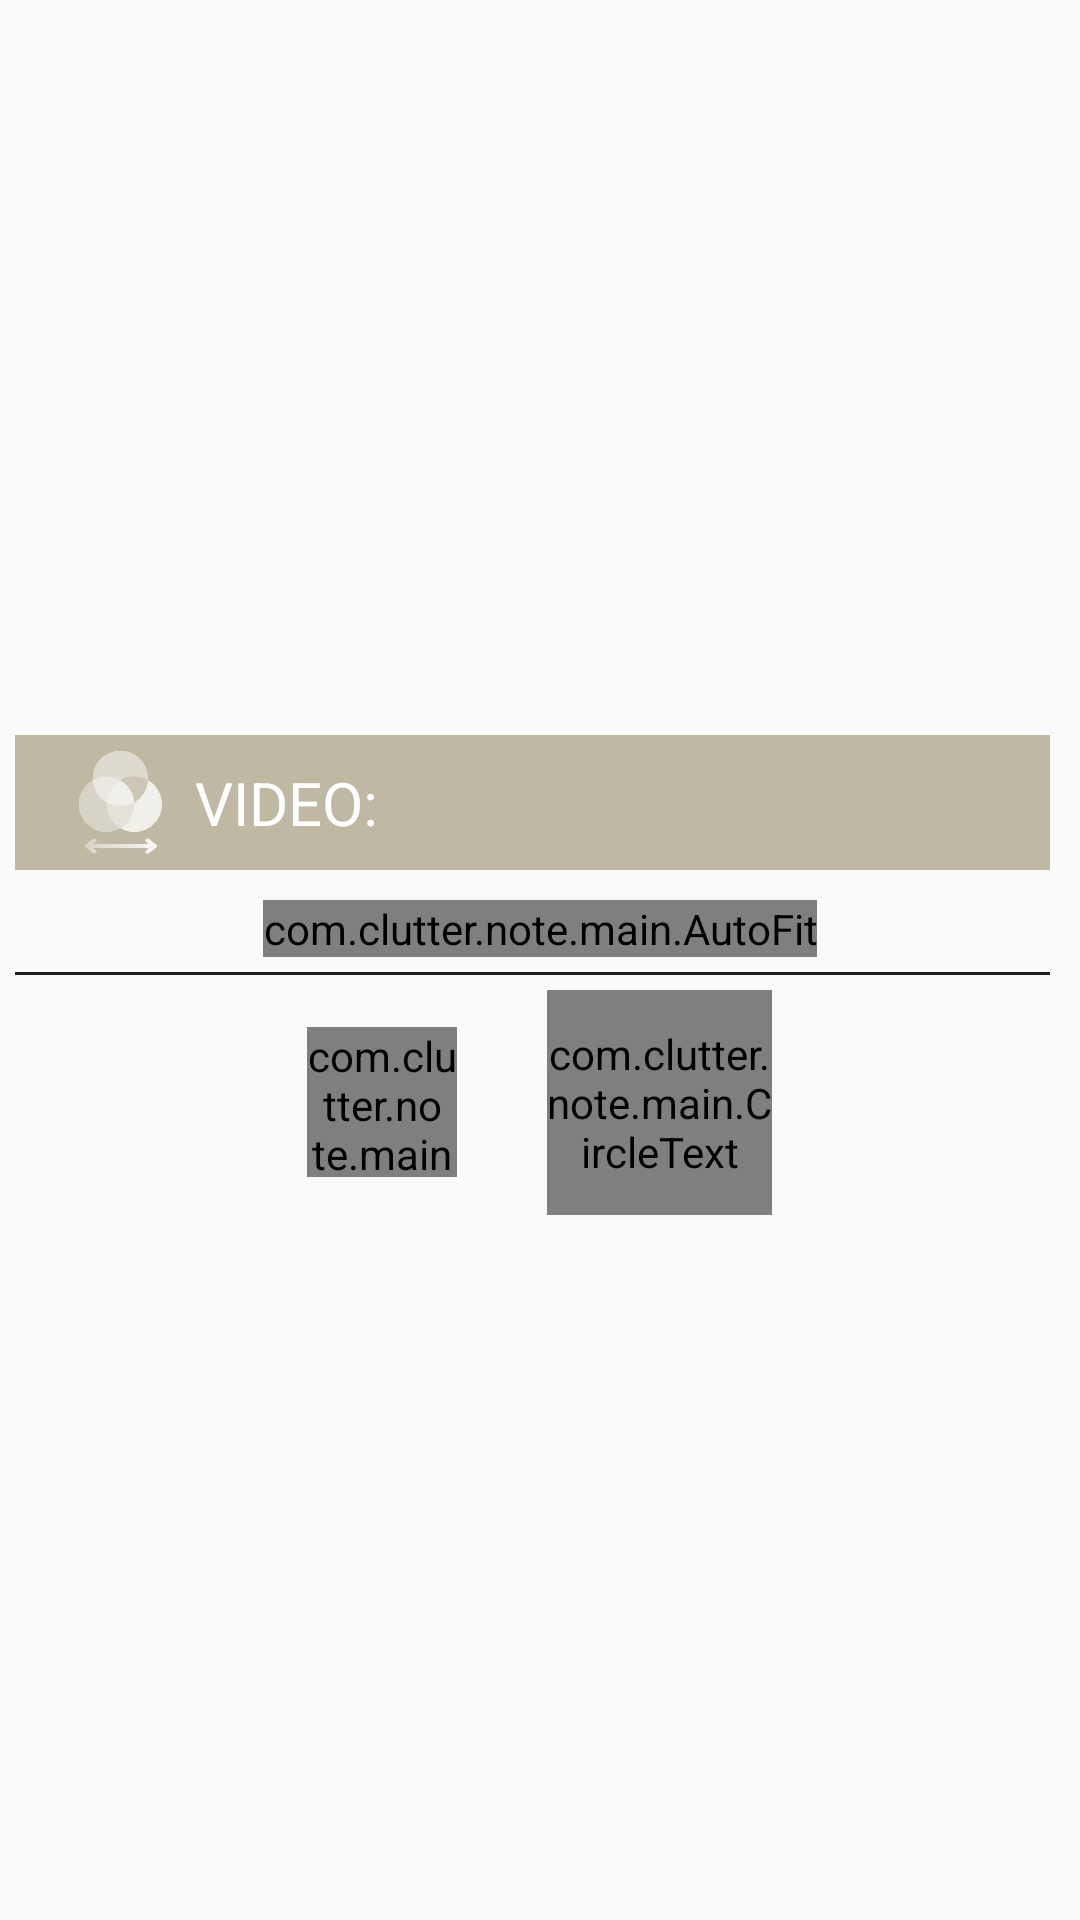

This screen was rendered from an Android layout file. Write that file and the resources it references.
<!-- AndroidManifest.xml: application theme AppTheme -->
<!-- res/layout/movie_preview.xml -->
<?xml version="1.0" encoding="utf-8"?>
<RelativeLayout xmlns:android="http://schemas.android.com/apk/res/android"
    android:layout_width="match_parent" android:layout_height="match_parent"
    android:gravity="center_vertical"
    android:paddingRight="10dp">

    <LinearLayout
        android:orientation="vertical"
        android:layout_width="match_parent"
        android:layout_height="wrap_content"
        android:layout_centerInParent="true">

        <LinearLayout
            android:orientation="horizontal"
            android:layout_width="match_parent"
            android:layout_height="wrap_content"
            android:background="#BFB9A4"
            android:layout_marginTop="10dp"
            android:layout_marginBottom="10dp">

            <ImageView
                android:layout_width="40dp"
                android:layout_height="40dp"
                android:id="@+id/imageView"
                android:src="@drawable/mov_mono"
                android:layout_marginLeft="15dp"
                android:layout_marginTop="2dp"
                android:layout_marginBottom="3dp" />

            <TextView
                android:layout_width="wrap_content"
                android:layout_height="wrap_content"
                android:text="VIDEO:"
                android:id="@+id/textView"
                android:textSize="20dp"
                android:layout_gravity="center"
                android:textColor="#ffffff"
                android:layout_marginLeft="5dp"
                android:layout_marginBottom="5dp"
                android:layout_marginTop="5dp"
                android:layout_marginRight="5dp"
                android:textIsSelectable="true" />
        </LinearLayout>

        <FrameLayout
            android:layout_width="wrap_content"
            android:layout_height="wrap_content"
            android:background="#000000"
            android:layout_gravity="center"
            android:layout_weight="1">

            <com.clutter.note.main.AutoFit
                android:layout_width="match_parent"
                android:layout_height="match_parent"
                android:id="@+id/movie_viewer" />

        </FrameLayout>
        <View
            android:layout_width="match_parent"
            android:layout_height="1dp"
            android:background="#de000000"
            android:layout_marginBottom="5dp"
            android:layout_marginTop="5dp" />

        <LinearLayout
            android:layout_width="match_parent"
            android:layout_height="wrap_content"
            android:orientation="horizontal"
            android:gravity="center">
            <com.clutter.note.main.RecordView
                android:layout_width="50dp"
                android:layout_height="50dp"
                android:id="@+id/recording_button"
                android:layout_marginRight="15dp" />
            <com.clutter.note.main.CircleText
                android:layout_width="75dp"
                android:layout_height="75dp"
                android:id="@+id/timer_display"
                android:text="00:00:00"
                android:layout_gravity="center"
                android:layout_marginLeft="15dp" />

        </LinearLayout>
    </LinearLayout>

</RelativeLayout>
<!-- resources referenced by this layout -->
<resources>
  <!-- drawable mov_mono: png bitmap (drawable, 11839 bytes) -->
  <style name="AppTheme" parent="Theme.AppCompat.Light.DarkActionBar">
          
          <item name="colorPrimary">#808080</item>
          <item name="colorPrimaryDark">#3D3D3D</item>
          <item name="colorAccent">@color/textCol</item>
      </style>
  <color name="textCol">#808080</color>
</resources>
